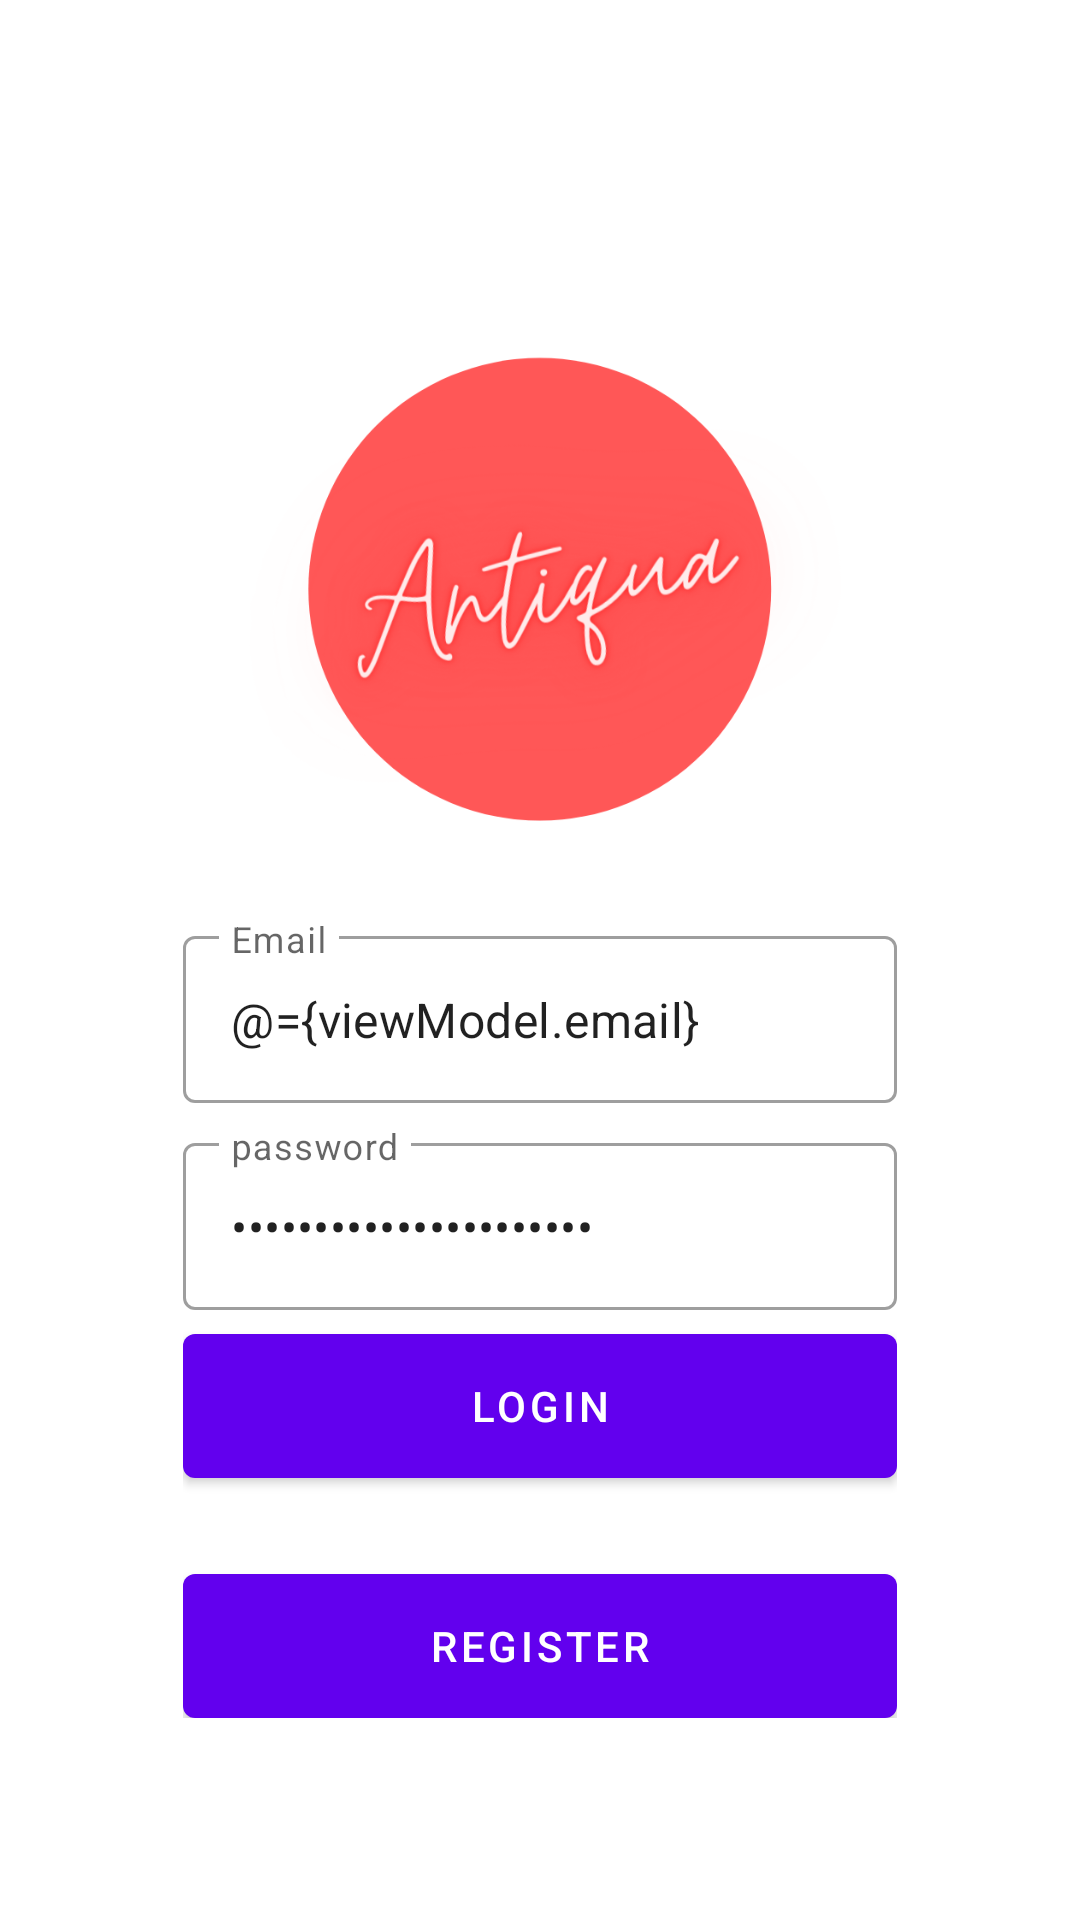

Write the Android layout XML for this screen, with the resource values it uses.
<!-- AndroidManifest.xml: application theme Theme.Antiqua -->
<!-- res/layout/fragment_login.xml -->
<?xml version="1.0" encoding="utf-8"?>
<layout xmlns:android="http://schemas.android.com/apk/res/android"
    xmlns:app="http://schemas.android.com/apk/res-auto"
    xmlns:tools="http://schemas.android.com/tools">

    <data>
        <variable
            name="viewModel"
            type="com.antiqua.app.ui.auth.AuthViewModel" />
    </data>

    <androidx.coordinatorlayout.widget.CoordinatorLayout
        android:layout_width="match_parent"
        android:layout_height="match_parent"
        tools:context=".ui.auth.LoginFragment">

       <androidx.constraintlayout.widget.ConstraintLayout
           android:layout_width="match_parent"
           android:layout_height="match_parent">

           <ImageView
               android:id="@+id/imageView"
               android:layout_width="match_parent"
               android:layout_height="match_parent"
               android:scaleType="centerCrop"
               android:src="@drawable/bg_auth" />

           <LinearLayout
               android:layout_width="0dp"
               android:layout_height="wrap_content"
               android:gravity="center"
               android:orientation="vertical"
               android:padding="16dp"
               app:layout_constraintWidth_percent="0.75"
               app:layout_constraintVertical_bias="0.85"
               app:layout_constraintBottom_toBottomOf="parent"
               app:layout_constraintEnd_toEndOf="parent"
               app:layout_constraintStart_toStartOf="parent"
               app:layout_constraintTop_toTopOf="parent">

               <com.google.android.material.textfield.TextInputLayout
                   android:layout_width="match_parent"
                   android:layout_height="wrap_content"
                   style="@style/Widget.MaterialComponents.TextInputLayout.OutlinedBox"
                   android:hint="@string/email">

                   <com.google.android.material.textfield.TextInputEditText
                       android:layout_width="match_parent"
                       android:layout_height="wrap_content"
                       android:id="@+id/editEmail"
                       android:inputType="textEmailAddress"
                       android:text="@={viewModel.email}"/>

               </com.google.android.material.textfield.TextInputLayout>

               <com.google.android.material.textfield.TextInputLayout
                   android:layout_width="match_parent"
                   android:layout_height="wrap_content"
                   style="@style/Widget.MaterialComponents.TextInputLayout.OutlinedBox"
                   android:layout_marginTop="8dp"
                   android:hint="@string/password">

                   <com.google.android.material.textfield.TextInputEditText
                       android:layout_width="match_parent"
                       android:layout_height="wrap_content"
                       android:id="@+id/editPassword"
                       android:inputType="textPassword"
                       android:text="@={viewModel.password}"/>

               </com.google.android.material.textfield.TextInputLayout>

               <com.google.android.material.button.MaterialButton
                   android:id="@+id/buttonLogin"
                   android:layout_width="match_parent"
                   android:layout_height="wrap_content"
                   android:insetBottom="0dp"
                   android:insetTop="0dp"
                   android:onClick="@{()-> viewModel.login()}"
                   android:text="@string/login"
                   android:layout_marginTop="8dp"/>

               <com.google.android.material.button.MaterialButton
                   android:id="@+id/buttonRegister"
                   android:layout_width="match_parent"
                   android:layout_height="wrap_content"
                   android:insetBottom="0dp"
                   android:insetTop="0dp"
                   android:text="@string/register"
                   android:layout_marginTop="32dp"/>

           </LinearLayout>

       </androidx.constraintlayout.widget.ConstraintLayout>

    </androidx.coordinatorlayout.widget.CoordinatorLayout>
</layout>
<!-- resources referenced by this layout -->
<resources>
  <!-- drawable bg_auth: png bitmap (drawable, 92598 bytes) -->
  <string name="email">Email</string>
  <string name="login">Login</string>
  <string name="password">password</string>
  <string name="register">Register</string>
  <style name="Theme.Antiqua" parent="Theme.MaterialComponents.DayNight.DarkActionBar">
          
          <item name="colorPrimary">@color/purple_500</item>
          <item name="colorPrimaryVariant">@color/purple_700</item>
          <item name="colorOnPrimary">@color/white</item>
          
          <item name="colorSecondary">@color/teal_200</item>
          <item name="colorSecondaryVariant">@color/teal_700</item>
          <item name="colorOnSecondary">@color/black</item>
          
          <item name="android:statusBarColor" tools:targetApi="l">?attr/colorPrimaryVariant</item>
          
      </style>
  <!-- not gathered from this repository: default colours our renderer supplied (Android Studio template values) -->
  <color name="purple_500">#FF6200EE</color>
  <color name="purple_700">#FF3700B3</color>
  <color name="teal_200">#FF03DAC5</color>
  <color name="teal_700">#FF018786</color>
  <color name="black">#FF000000</color>
  <color name="white">#FFFFFFFF</color>
</resources>
